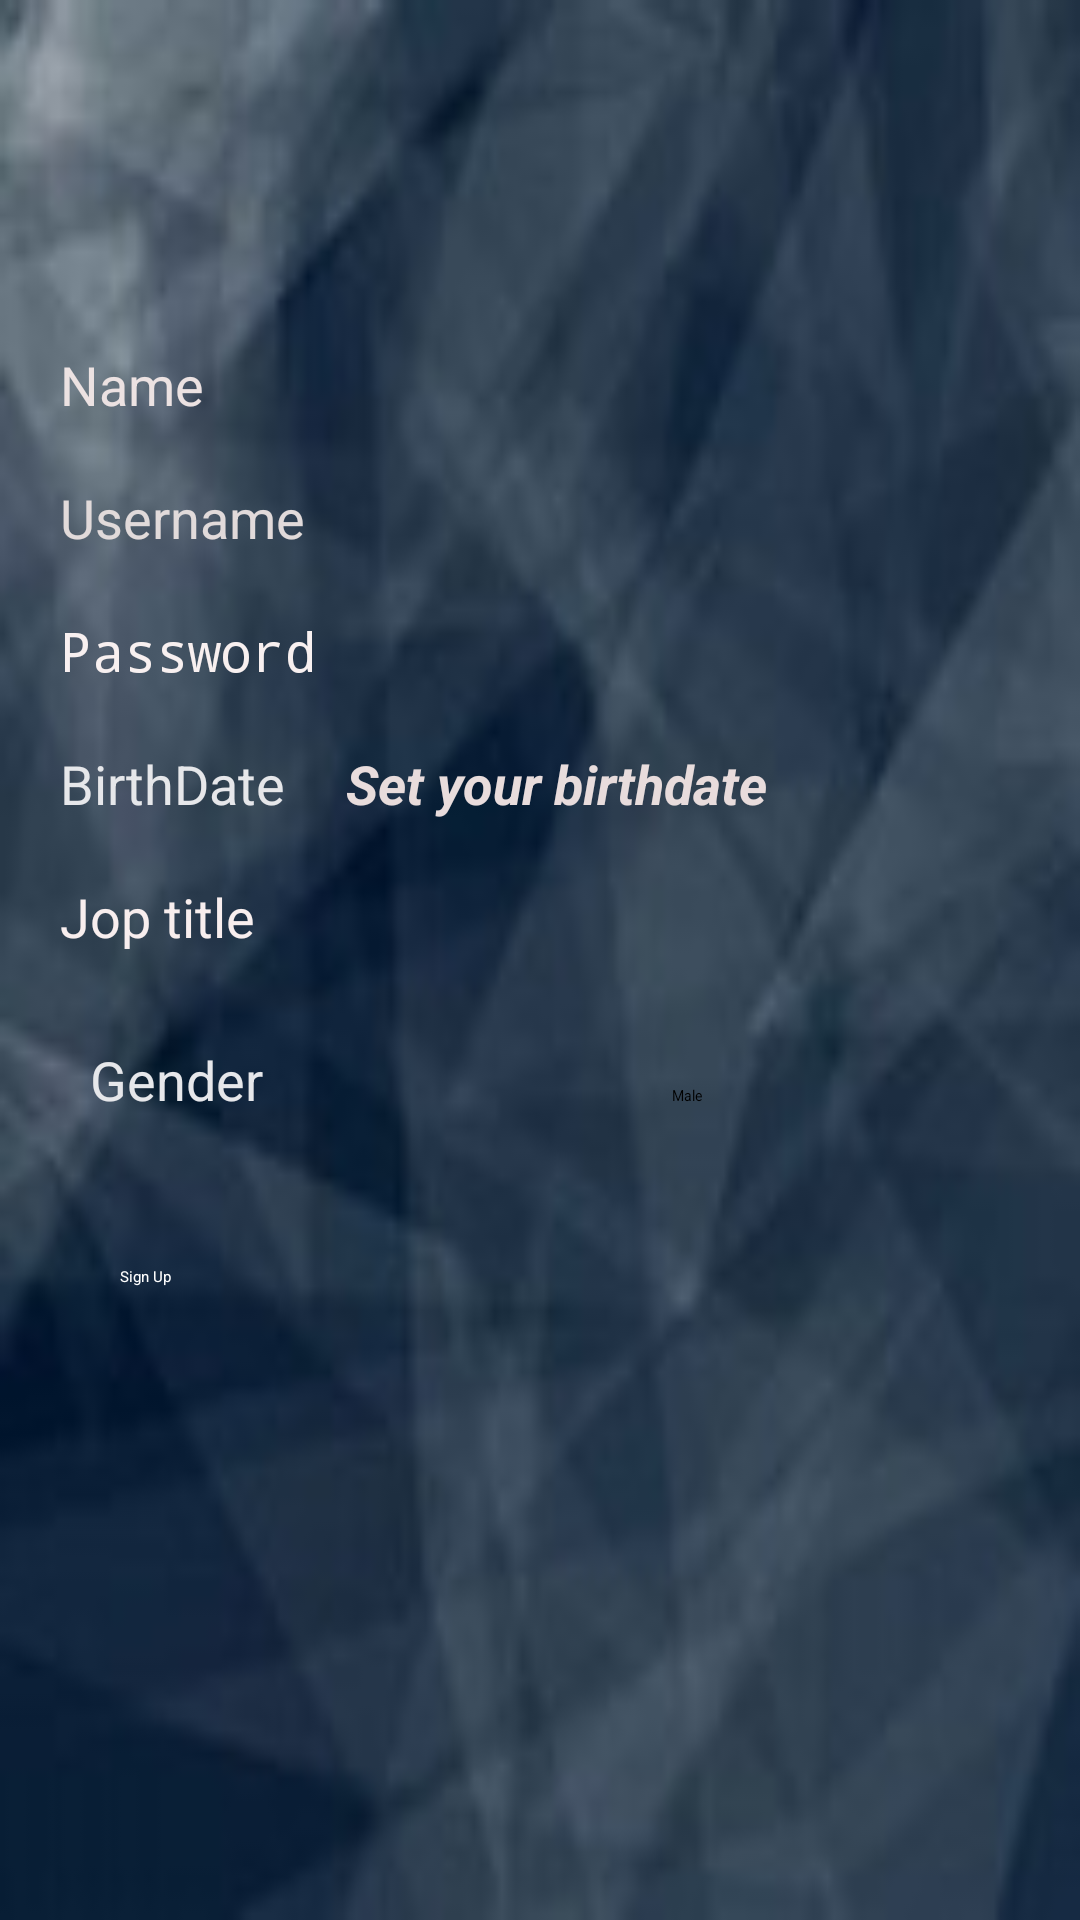

The Android layout XML behind this screen, and the referenced resources:
<!-- AndroidManifest.xml: application theme Theme.Ecomm -->
<!-- res/layout/activity_sign__up_activity.xml -->
<?xml version="1.0" encoding="utf-8"?>
<androidx.constraintlayout.widget.ConstraintLayout xmlns:android="http://schemas.android.com/apk/res/android"
    xmlns:app="http://schemas.android.com/apk/res-auto"
    xmlns:tools="http://schemas.android.com/tools"
    android:layout_width="match_parent"
    android:layout_height="match_parent"
    android:background="@drawable/th"
    tools:context=".Activity.SignUp">


    <androidx.constraintlayout.widget.Guideline
        android:id="@+id/guid2"
        android:layout_width="match_parent"
        android:layout_height="wrap_content"
        android:orientation="horizontal"
        app:layout_constraintGuide_percent="0.15" />

    <EditText
        android:id="@+id/name_signup"
        android:layout_width="match_parent"
        android:layout_height="wrap_content"
        android:layout_margin="20dp"
        android:hint="Name"
        android:textColor="#EFE8E8"
        android:textColorHint="#ECE2E2"
        android:textSize="18sp"
        app:layout_constraintTop_toBottomOf="@+id/guid2"
        tools:layout_editor_absoluteX="20dp" />

    <EditText
        android:id="@+id/username_signup"
        android:layout_width="match_parent"
        android:layout_height="wrap_content"
        android:layout_margin="20dp"
        android:hint="Username"
        android:textColor="#ECE4E4"
        android:textColorHint="#E1DADA"
        android:textSize="18sp"
        app:layout_constraintTop_toBottomOf="@+id/name_signup"
        tools:layout_editor_absoluteX="20dp" />

    <EditText
        android:id="@+id/password_signup"
        android:layout_width="match_parent"
        android:layout_height="wrap_content"
        android:layout_margin="20dp"
        android:hint="Password"
        android:inputType="textPassword"
        android:textColor="#F3E8E8"
        android:textColorHint="#F8F0F0"
        android:textSize="18sp"
        app:layout_constraintTop_toBottomOf="@+id/username_signup"
        tools:layout_editor_absoluteX="20dp" />

    <TextView
        android:id="@+id/birthdate"
        android:layout_width="wrap_content"
        android:layout_height="wrap_content"
        android:layout_margin="20dp"
        android:text="BirthDate"
        android:textColor="@color/card_bg_color"
        android:textColorHint="#E1D9D9"
        android:textSize="18sp"
        app:layout_constraintBaseline_toBaselineOf="@+id/date"
        app:layout_constraintStart_toStartOf="parent"
        app:layout_constraintTop_toBottomOf="@+id/password_signup" />

    <TextView
        android:id="@+id/date"
        android:layout_width="wrap_content"
        android:layout_height="wrap_content"
        android:layout_margin="20dp"
        android:hint="Set your birthdate"
        android:inputType="number"
        android:textColor="#ECE9E9"
        android:textColorHint="#E8DCDC"
        android:textSize="18sp"
        android:textStyle="bold|italic"
        app:layout_constraintStart_toEndOf="@+id/birthdate"
        app:layout_constraintTop_toBottomOf="@+id/password_signup" />


    <EditText
        android:id="@+id/jop_signup"
        android:layout_width="match_parent"
        android:layout_height="wrap_content"
        android:layout_margin="20dp"
        android:hint="Jop title"
        android:textColor="#DDD6D6"
        android:textColorHint="#F8EEEE"
        android:textSize="18sp"
        app:layout_constraintTop_toBottomOf="@+id/birthdate"
        tools:layout_editor_absoluteX="20dp" />

    <TextView
        android:id="@+id/gender_title"
        android:layout_width="wrap_content"
        android:layout_height="wrap_content"
        android:layout_margin="20dp"
        android:padding="10dp"
        android:text="Gender"
        android:textColor="@color/card_bg_color"
        android:textColorHint="#F4EEEE"
        android:textSize="18sp"
        app:layout_constraintStart_toStartOf="parent"
        app:layout_constraintTop_toBottomOf="@+id/jop_signup" />

    <Spinner
        android:id="@+id/gender"
        android:layout_width="wrap_content"
        android:layout_height="wrap_content"
        android:entries="@array/GenderArray"
        android:padding="10dp"
        app:layout_constraintBaseline_toBaselineOf="@+id/gender_title"
        app:layout_constraintEnd_toEndOf="parent"
        app:layout_constraintStart_toEndOf="@+id/gender_title"
        app:layout_constraintTop_toBottomOf="@+id/jop_signup" />


    <Button
        android:id="@+id/btn_signup"
        android:layout_width="match_parent"
        android:layout_height="wrap_content"
        android:layout_margin="40dp"
        android:backgroundTint="#0C0707"
        android:text="Sign Up"
        android:textColor="@android:color/white"
        app:layout_constraintTop_toBottomOf="@+id/gender_title"
        tools:layout_editor_absoluteX="40dp" />


</androidx.constraintlayout.widget.ConstraintLayout>
<!-- resources referenced by this layout -->
<resources>
  <string-array name="GenderArray">
          <item>Male</item>
          <item>Female</item>
      </string-array>
  <color name="card_bg_color">#E6E7EA</color>
  <!-- drawable th: jpg bitmap (drawable-v24, 4898 bytes) -->
</resources>
